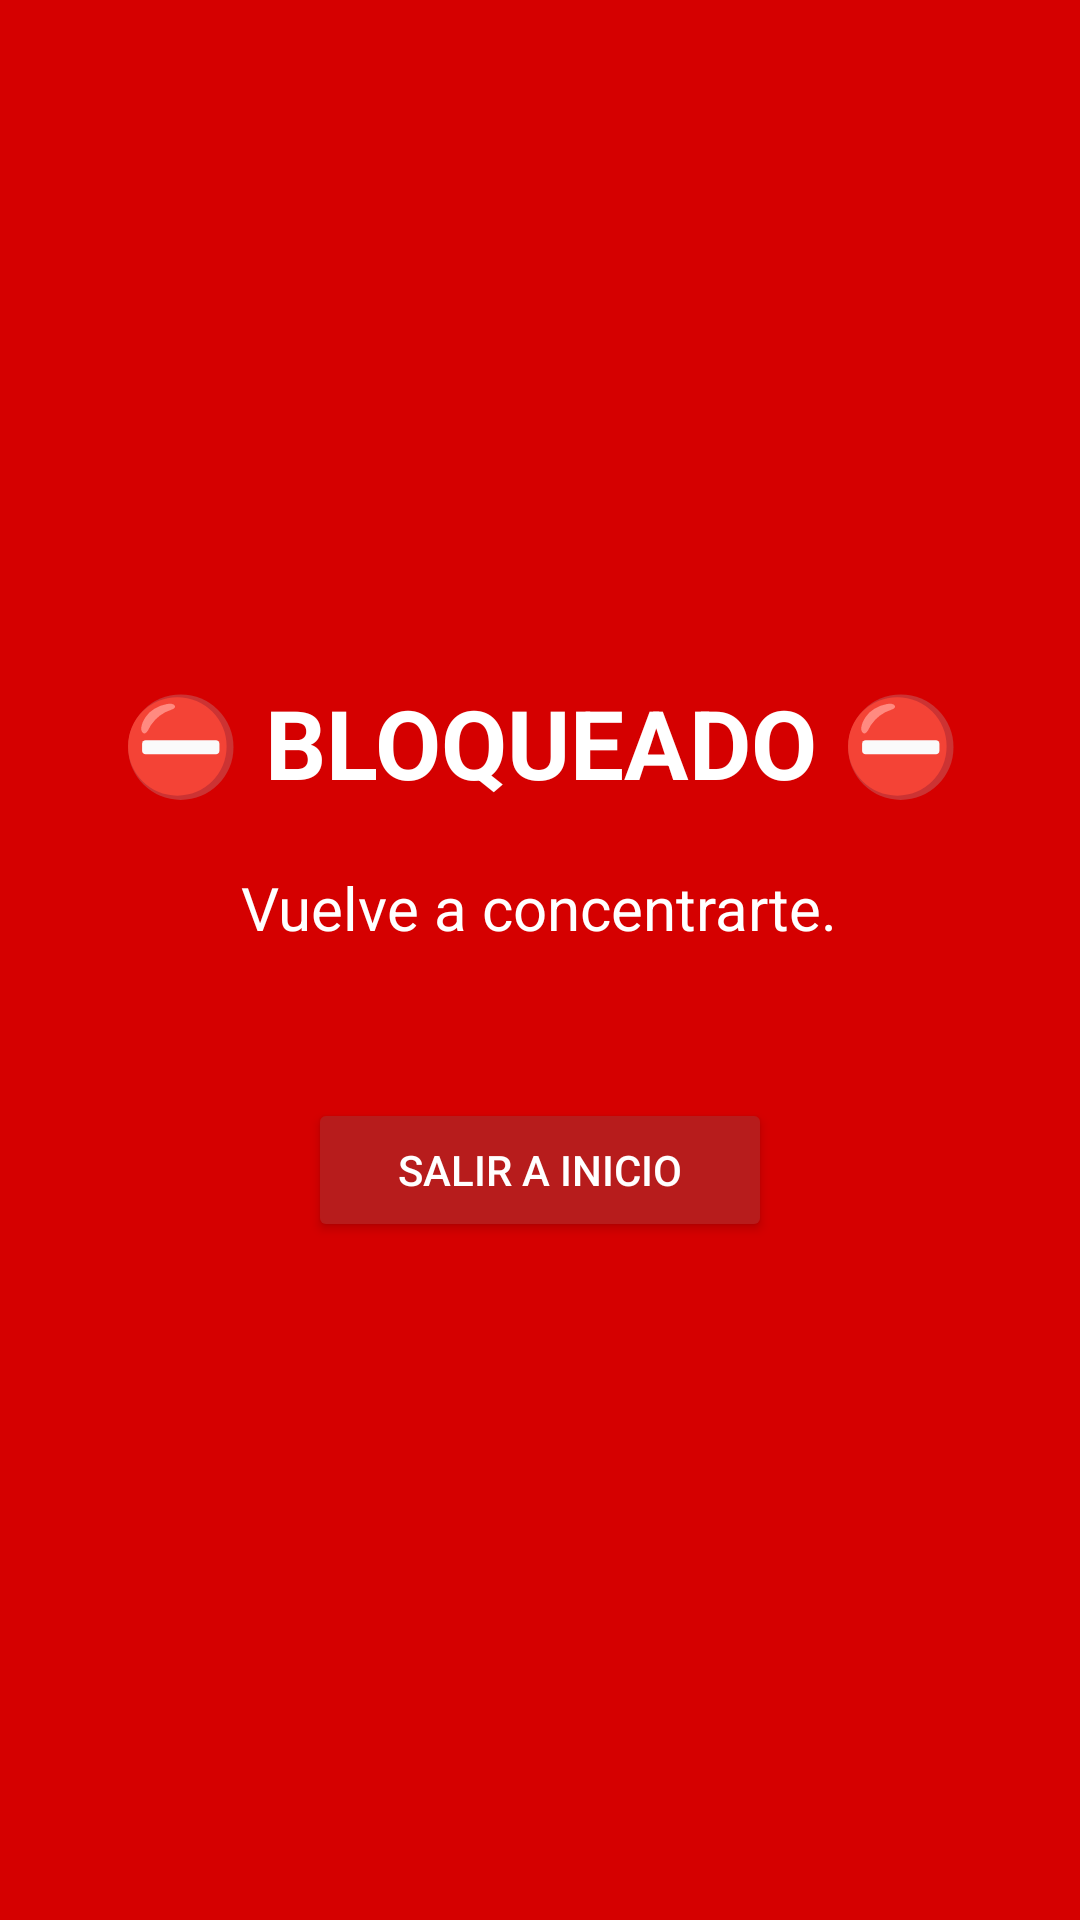

This screen was rendered from an Android layout file. Write that file and the resources it references.
<!-- AndroidManifest.xml: application theme Theme.MyFocusBlocker -->
<!-- res/layout/window_blocker.xml -->
<?xml version="1.0" encoding="utf-8"?>
<LinearLayout xmlns:android="http://schemas.android.com/apk/res/android"
    android:layout_width="match_parent"
    android:layout_height="match_parent"
    android:background="#D50000"
    android:gravity="center"
    android:orientation="vertical"
    android:padding="32dp">

    <TextView
        android:layout_width="wrap_content"
        android:layout_height="wrap_content"
        android:text="⛔ BLOQUEADO ⛔"
        android:textColor="#FFFFFF"
        android:textSize="32sp"
        android:textStyle="bold"
        android:textAlignment="center"/>

    <TextView
        android:layout_width="wrap_content"
        android:layout_height="wrap_content"
        android:layout_marginTop="20dp"
        android:text="Vuelve a concentrarte."
        android:textColor="#FFFFFF"
        android:textSize="20sp"
        android:textAlignment="center"/>

    <Button
        android:id="@+id/btnEscape"
        android:layout_width="wrap_content"
        android:layout_height="wrap_content"
        android:layout_marginTop="50dp"
        android:text="SALIR A INICIO"
        android:backgroundTint="#B71C1C"
        android:textColor="#FFFFFF"
        android:paddingStart="30dp"
        android:paddingEnd="30dp"/>

</LinearLayout>
<!-- resources referenced by this layout -->
<resources>
  <style name="Theme.MyFocusBlocker" parent="Base.Theme.MyFocusBlocker" />
  <style name="Base.Theme.MyFocusBlocker" parent="Theme.Material3.DayNight.NoActionBar">
          
          
      </style>
</resources>
